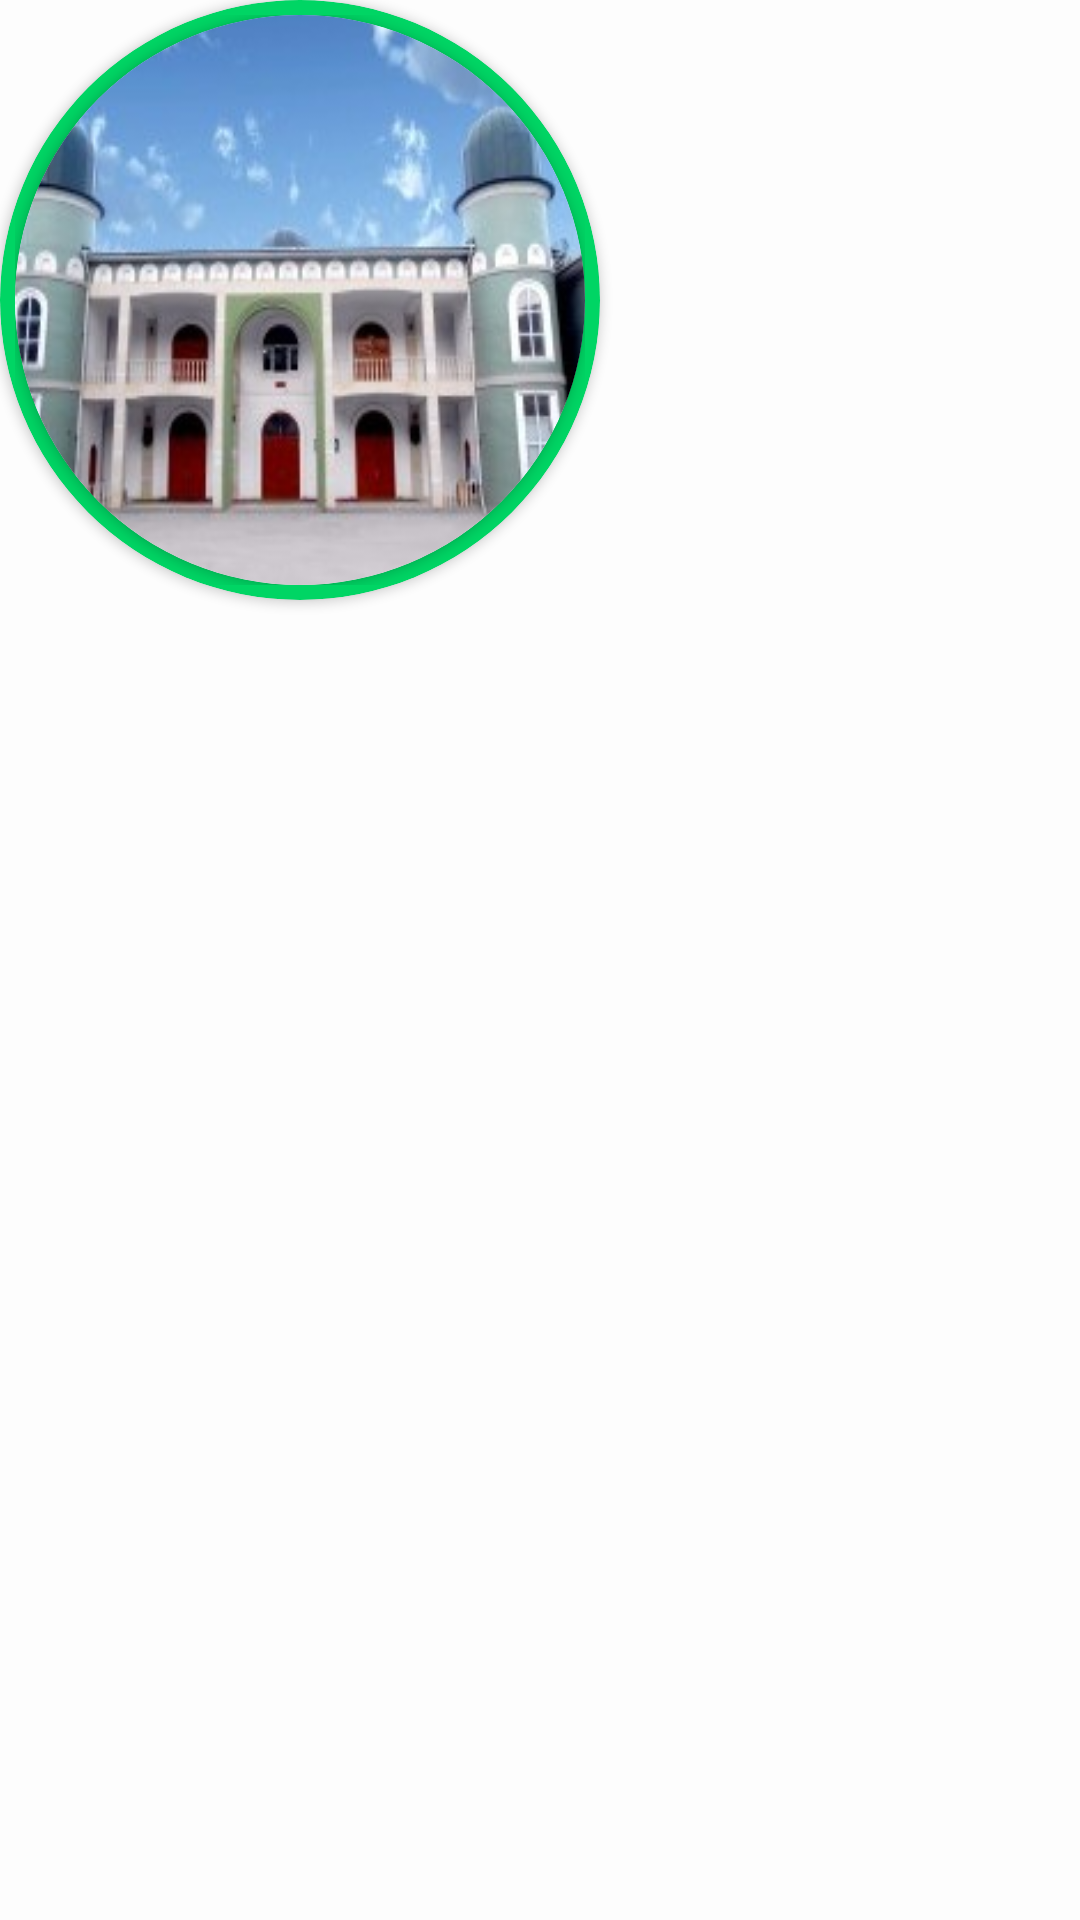

This screen was rendered from an Android layout file. Write that file and the resources it references.
<!-- AndroidManifest.xml: application theme AppTheme -->
<!-- res/layout/single_mosque.xml -->
<?xml version="1.0" encoding="utf-8"?>
<LinearLayout
    xmlns:android="http://schemas.android.com/apk/res/android"
    xmlns:app="http://schemas.android.com/apk/res-auto"
    android:orientation="vertical"
    android:layout_width="match_parent"
    android:layout_height="match_parent">
    <androidx.cardview.widget.CardView
        android:layout_width="200dp"
        android:layout_height="200dp"
        app:cardCornerRadius="100dp"
        app:cardBackgroundColor="@color/greenMain">
        <RelativeLayout
            android:layout_width="190dp"
            android:layout_height="190dp"
            android:gravity="center"
            android:layout_gravity="center">
            <androidx.cardview.widget.CardView
                android:layout_width="match_parent"
                android:layout_height="match_parent"
                app:cardCornerRadius="95dp">
                <ImageView
                    android:layout_width="match_parent"
                    android:layout_height="match_parent"
                    android:id="@+id/iv_mosque"
                    android:src="@drawable/mj_rumi"
                    android:scaleType="fitXY"/>
            </androidx.cardview.widget.CardView>
        </RelativeLayout>
    </androidx.cardview.widget.CardView>
    <TextView
        android:layout_width="200dp"
        android:layout_height="wrap_content"
        android:id="@+id/tv_name"
        android:textAlignment="center"
        android:textColor="@color/black"
        android:padding="10dp"/>

</LinearLayout>
<!-- resources referenced by this layout -->
<resources>
  <color name="black">#000000</color>
  <color name="greenMain">#00d564</color>
  <!-- drawable mj_rumi: jpg bitmap (drawable, 15793 bytes) -->
  <style name="AppTheme" parent="Theme.AppCompat.Light.DarkActionBar">
          
          <item name="colorPrimary">@color/greyLight</item>
          <item name="colorPrimaryDark">@color/blackLightText
          </item>
          <item name="colorAccent">@color/greenMain</item>
          <item name="android:windowBackground">@color/whiteDarker</item>
  
      </style>
  <color name="greyLight">#cccccc</color>
  <color name="blackLightText">#898989</color>
  <color name="whiteDarker">#fdfdfd</color>
</resources>
